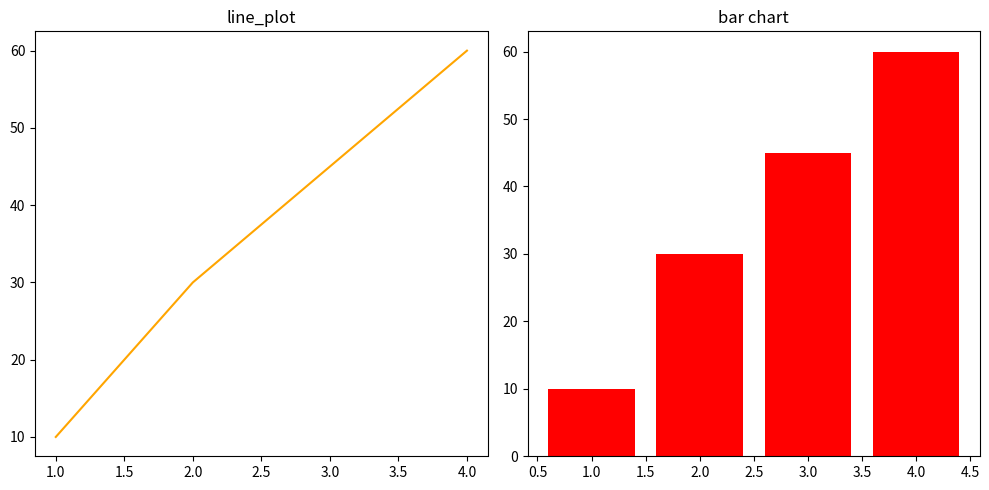

Recreate this plot in Python.
import matplotlib.pyplot as plt
##fig, ax = plt.subplots(nrows,ncols,figsuze=(width,height))
fig , ax =plt.subplots(1,2,figsize=(10,5))
x = [1,2,3,4]
y = [10,30,45,60]
ax[0].plot(x,y,color="orange")
ax[0].set_title("line_plot")
ax[1].bar(x,y,color="red")
ax[1].set_title("bar chart")
# fig,ax = plt.subplot(2,1,shaex=True)

plt.tight_layout()
# plt.savefig("compare_graph.pdf",dpi=300,bbox_inches="tight")
# 
plt.show()
